Run: headless pygame with SDL's dummy video driver; simulated clock (each Clock.tick advances the game by its frame time, no real sleeping); random seed 0; keys injected as events and as key.get_pressed() state; no mouse input.
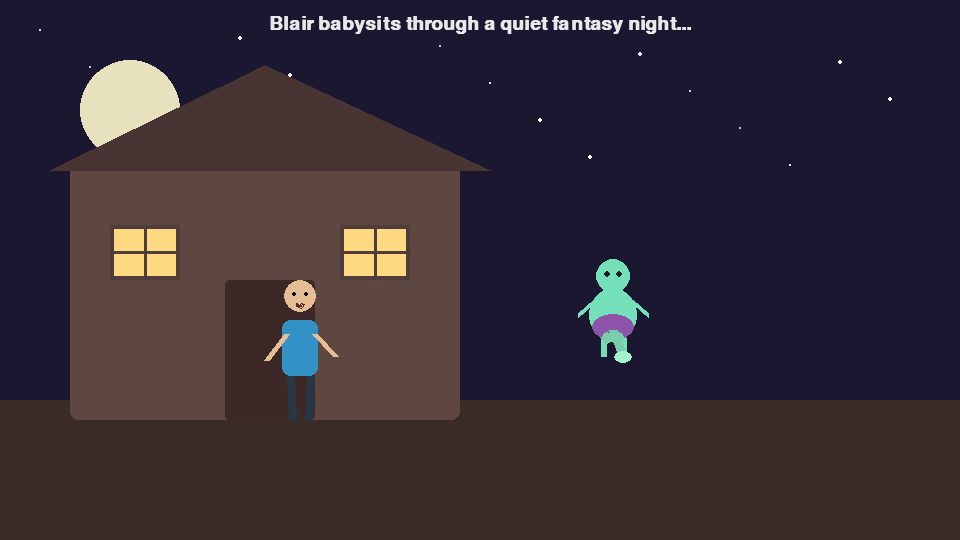
Frame 1 of 4 · flips 1–60 · no input
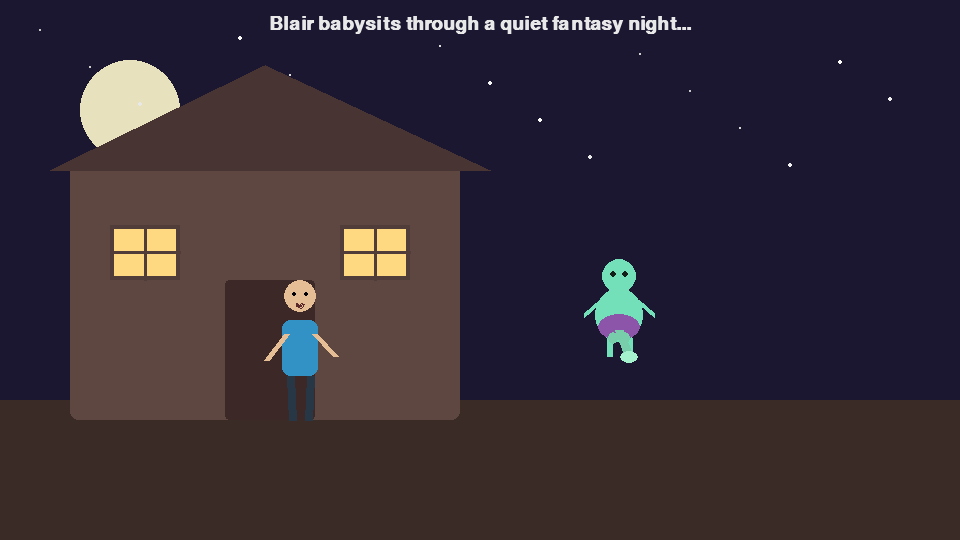
Frame 2 of 4 · flips 61–180 · tapped SPACE, RETURN · held RIGHT (→), D
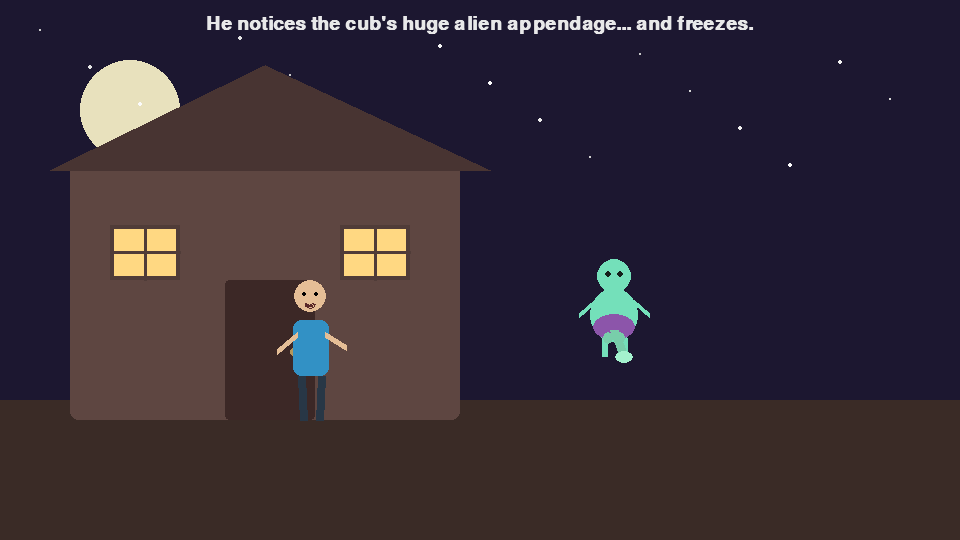
Frame 3 of 4 · flips 181–300 · held DOWN (↓), S
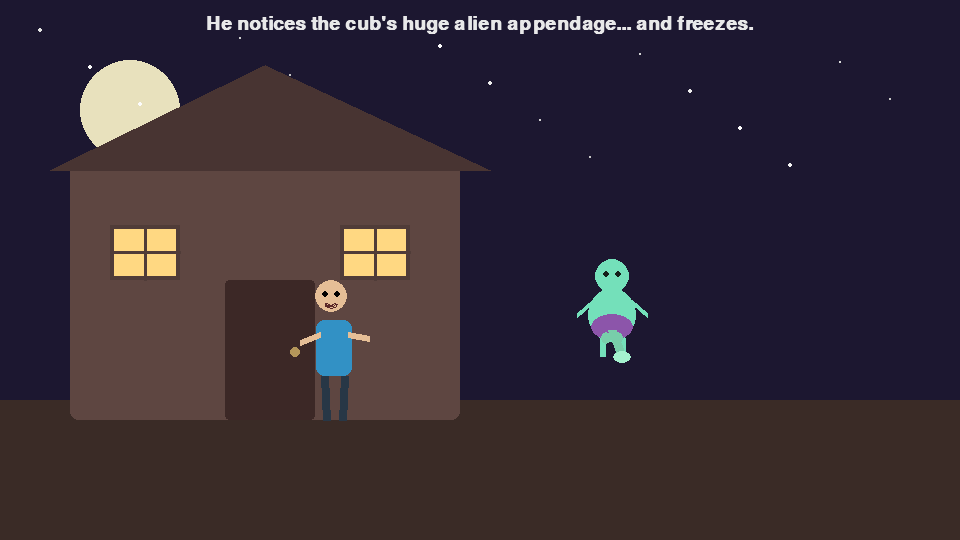
Frame 4 of 4 · flips 301–420 · held LEFT (←), A, UP (↑), W

The pygame program that drew these frames:

import math
import sys

import pygame

# Runtime / pacing
WIDTH, HEIGHT = 960, 540
FPS = 30
DURATION_SECONDS = 30
TOTAL_FRAMES = FPS * DURATION_SECONDS

# Colors
BG_SKY = (28, 23, 48)
BG_FLOOR = (58, 43, 38)
MOON = (232, 225, 189)
TEXT = (245, 245, 245)
BLAIR_SKIN = (229, 190, 150)
BLAIR_SHIRT = (50, 145, 197)
BLAIR_PANTS = (40, 55, 70)
ALIEN_SKIN = (116, 224, 186)
ALIEN_GARMENT = (140, 85, 170)
SPARK = (255, 250, 170)
HOUSE = (94, 70, 65)
DOOR = (60, 40, 38)
WINDOW = (255, 216, 130)
APPENDAGE_MAIN = (120, 206, 170)
APPENDAGE_CAP = (164, 242, 206)


def clamp(v, lo, hi):
    return max(lo, min(hi, v))


def ease_out_quad(t):
    t = clamp(t, 0.0, 1.0)
    return 1.0 - (1.0 - t) * (1.0 - t)


def draw_background(surface, frame):
    surface.fill(BG_SKY)
    pygame.draw.circle(surface, MOON, (130, 110), 50)

    for i in range(18):
        x = 40 + i * 50
        y = 30 + (i * 37) % 140
        tw = (math.sin(frame * 0.06 + i) + 1) * 0.5
        r = 1 + int(tw * 2)
        pygame.draw.circle(surface, (200 + int(tw * 55),) * 3, (x, y), r)

    pygame.draw.rect(surface, BG_FLOOR, (0, HEIGHT - 140, WIDTH, 140))


def draw_house(surface):
    base = pygame.Rect(70, 160, 390, 260)
    pygame.draw.rect(surface, HOUSE, base, border_radius=8)
    roof = [(50, 170), (265, 65), (490, 170)]
    pygame.draw.polygon(surface, (72, 52, 50), roof)

    door = pygame.Rect(225, 280, 90, 140)
    pygame.draw.rect(surface, DOOR, door, border_radius=4)
    pygame.draw.circle(surface, (180, 150, 90), (295, 352), 5)

    for wx in (110, 340):
        w = pygame.Rect(wx, 225, 70, 55)
        pygame.draw.rect(surface, WINDOW, w)
        pygame.draw.rect(surface, (80, 60, 56), w, 4)
        pygame.draw.line(surface, (80, 60, 56), (wx + 35, 225), (wx + 35, 280), 3)
        pygame.draw.line(surface, (80, 60, 56), (wx, 252), (wx + 70, 252), 3)


def draw_blair(surface, x, y, panic=0.0, run=0.0):
    stride = math.sin(run * 8.0) * 12
    lean = panic * 12 + run * 15

    torso = pygame.Rect(int(x - 18), int(y - 70), 36, 56)
    pygame.draw.rect(surface, BLAIR_SHIRT, torso, border_radius=8)

    head_center = (int(x - lean * 0.3), int(y - 94))
    pygame.draw.circle(surface, BLAIR_SKIN, head_center, 16)

    eye_wide = 2 + int(panic * 3)
    pygame.draw.circle(surface, (0, 0, 0), (head_center[0] - 6, head_center[1] - 2), eye_wide)
    pygame.draw.circle(surface, (0, 0, 0), (head_center[0] + 6, head_center[1] - 2), eye_wide)

    mouth_w = 8 + int(panic * 8)
    pygame.draw.arc(surface, (90, 40, 40), (head_center[0] - mouth_w // 2, head_center[1] + 4, mouth_w, 8), math.pi, 2 * math.pi, 2)

    arm_raise = panic * 30
    pygame.draw.line(surface, BLAIR_SKIN, (x - 14, y - 56), (x - 34, y - 30 - arm_raise), 6)
    pygame.draw.line(surface, BLAIR_SKIN, (x + 14, y - 56), (x + 35, y - 34 - arm_raise), 6)

    l1 = (x - 10, y - 14)
    l2 = (x - 8 - stride, y + 30)
    r1 = (x + 10, y - 14)
    r2 = (x + 8 + stride, y + 30)
    pygame.draw.line(surface, BLAIR_PANTS, l1, l2, 8)
    pygame.draw.line(surface, BLAIR_PANTS, r1, r2, 8)


def draw_alien_cub(surface, x, y, sway=1.0, shock=0.0, shredded=0.0, appendage_flip=0.0):
    offset = math.sin(sway * 6.0) * 8
    body_center = (int(x + offset), int(y - 45))

    # body (standing on ground)
    pygame.draw.ellipse(surface, ALIEN_SKIN, (body_center[0] - 24, body_center[1] - 22, 48, 54))
    pygame.draw.circle(surface, ALIEN_SKIN, (body_center[0], body_center[1] - 34), 17)

    pygame.draw.circle(surface, (20, 30, 25), (body_center[0] - 6, body_center[1] - 36), 3)
    pygame.draw.circle(surface, (20, 30, 25), (body_center[0] + 6, body_center[1] - 36), 3)

    pygame.draw.line(surface, ALIEN_SKIN, (body_center[0] - 20, body_center[1] - 8), (body_center[0] - 35, body_center[1] + 5), 5)
    pygame.draw.line(surface, ALIEN_SKIN, (body_center[0] + 20, body_center[1] - 8), (body_center[0] + 35, body_center[1] + 5), 5)
    pygame.draw.line(surface, ALIEN_SKIN, (body_center[0] - 10, body_center[1] + 28), (body_center[0] - 10, body_center[1] + 46), 6)
    pygame.draw.line(surface, ALIEN_SKIN, (body_center[0] + 10, body_center[1] + 28), (body_center[0] + 10, body_center[1] + 46), 6)

    if shredded < 1.0:
        g_h = int(26 * (1.0 - 0.4 * shredded))
        g_y = body_center[1] + 4
        pygame.draw.ellipse(surface, ALIEN_GARMENT, (body_center[0] - 21, g_y, 42, g_h))

    if shredded > 0.2:
        for i in range(5):
            dx = -15 + i * 7
            dy = int(12 + i * 2)
            tlen = int(8 + 20 * shredded)
            pygame.draw.line(surface, ALIEN_GARMENT, (body_center[0] + dx, body_center[1] + dy), (body_center[0] + dx - 4, body_center[1] + dy + tlen), 2)

    # Fantasy appendage: thick trunk + mushroom-like cap + two orbs
    base = (body_center[0], body_center[1] + 20)
    if appendage_flip > 0.0:
        ang = -1.5 + appendage_flip * 1.9
    else:
        ang = 1.2

    tip = (body_center[0] + int(math.cos(ang) * 30), body_center[1] + 20 + int(math.sin(ang) * 30))
    pygame.draw.line(surface, APPENDAGE_MAIN, base, tip, 9)
    pygame.draw.ellipse(surface, APPENDAGE_CAP, (tip[0] - 9, tip[1] - 6, 18, 12))
    pygame.draw.ellipse(surface, APPENDAGE_MAIN, (base[0] - 11, base[1] + 2, 10, 12))
    pygame.draw.ellipse(surface, APPENDAGE_MAIN, (base[0] + 1, base[1] + 2, 10, 12))

    if shock > 0.0:
        for i in range(7):
            phase = i * 0.8
            sx = body_center[0] + int(math.cos(phase + shock * 8) * (26 + i * 2))
            sy = body_center[1] + int(math.sin(phase + shock * 7) * (22 + i * 2))
            ex = sx + int(math.cos(phase * 2.1) * 14)
            ey = sy + int(math.sin(phase * 1.9) * 14)
            pygame.draw.line(surface, SPARK, (sx, sy), (ex, ey), 2)


def draw_caption(surface, text, alpha=255, y=24):
    if not text:
        return
    font = pygame.font.SysFont("arial", 28, bold=True)
    img = font.render(text, True, TEXT)
    img.set_alpha(alpha)
    rect = img.get_rect(center=(WIDTH // 2, y))
    surface.blit(img, rect)


def draw_fin(surface, frame):
    pulse = 0.75 + 0.25 * math.sin(frame * 0.2)
    color = (int(240 * pulse), int(240 * pulse), int(240 * pulse))
    font = pygame.font.SysFont("arial", 92, bold=True)
    txt = font.render("FIN", True, color)
    rect = txt.get_rect(center=(WIDTH // 2, HEIGHT // 2))
    surface.blit(txt, rect)


def main():
    pygame.init()
    screen = pygame.display.set_mode((WIDTH, HEIGHT))
    pygame.display.set_caption("Fantasy Flash-Style Animation")
    clock = pygame.time.Clock()

    frame = 0
    running = True

    while running:
        for event in pygame.event.get():
            if event.type == pygame.QUIT:
                running = False
            if event.type == pygame.KEYDOWN and event.key in (pygame.K_ESCAPE, pygame.K_q):
                running = False

        if frame > TOTAL_FRAMES:
            running = False

        draw_background(screen, frame)
        draw_house(screen)

        t = frame / FPS

        caption = ""
        if t < 8:
            caption = "Blair babysits through a quiet fantasy night..."
            draw_alien_cub(screen, 620, 355, sway=t * 0.35, shock=0.0, shredded=0.0, appendage_flip=0.0)
            draw_blair(screen, 300, 390, panic=0.0, run=0.0)

        elif t < 15:
            p = (t - 8) / 7
            caption = "He notices the cub's huge alien appendage... and freezes."
            draw_alien_cub(screen, 620, 355, sway=t * 0.8, shock=0.0, shredded=0.0, appendage_flip=0.0)
            draw_blair(screen, 300 + 40 * p, 390, panic=ease_out_quad(p) * 0.6, run=0.0)

        elif t < 20:
            p = (t - 15) / 5
            caption = "A sudden arc of magic-electric shock crackles!"
            draw_alien_cub(screen, 620, 355, sway=t * 1.2, shock=p, shredded=0.0, appendage_flip=0.0)
            draw_blair(screen, 350, 390, panic=0.6 + 0.4 * ease_out_quad(p), run=0.0)

        elif t < 24:
            p = (t - 20) / 4
            caption = "The garment shreds, and the appendage snaps upward!"
            draw_alien_cub(screen, 620, 355, sway=t * 1.5, shock=1.0 - p * 0.8, shredded=p, appendage_flip=p)
            draw_blair(screen, 350, 390, panic=1.0, run=0.0)

        elif t < 28:
            p = (t - 24) / 4
            blair_x = 350 - int(560 * p)
            caption = "Blair panics and bolts out of the house!"
            draw_alien_cub(screen, 620, 355, sway=t * 1.8, shock=0.0, shredded=1.0, appendage_flip=1.0)
            if blair_x > -80:
                draw_blair(screen, blair_x, 390, panic=1.0, run=p * 1.8)
        else:
            draw_fin(screen, frame)

        if t < 28:
            draw_caption(screen, caption, 240)

        pygame.display.flip()
        clock.tick(FPS)
        frame += 1

    pygame.quit()
    sys.exit()


if __name__ == "__main__":
    main()
